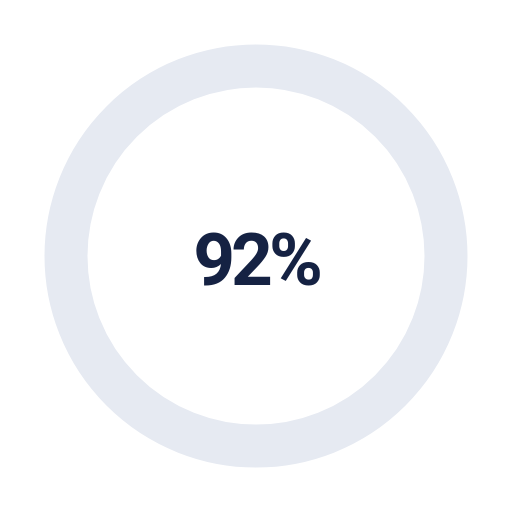
t = 0.00 s
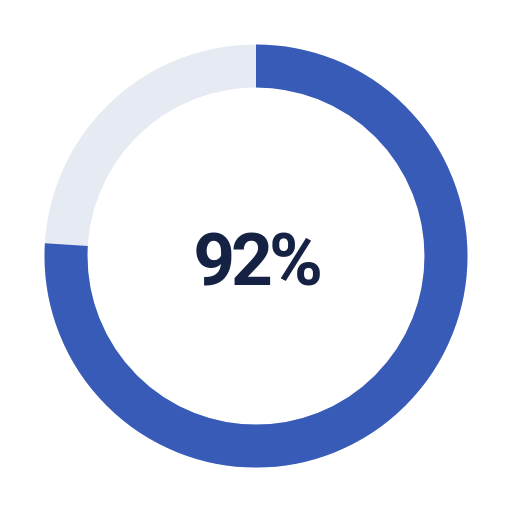
t = 0.70 s
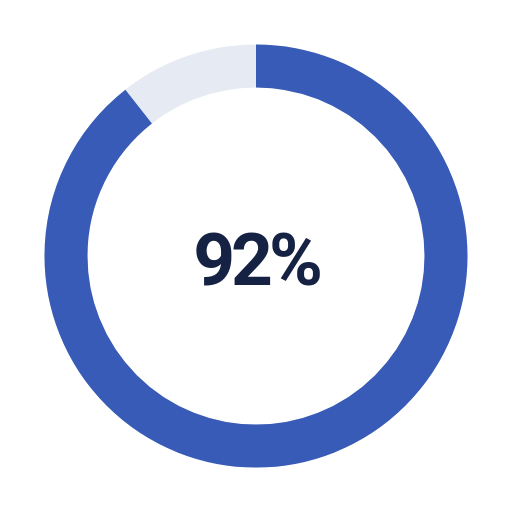
t = 1.40 s
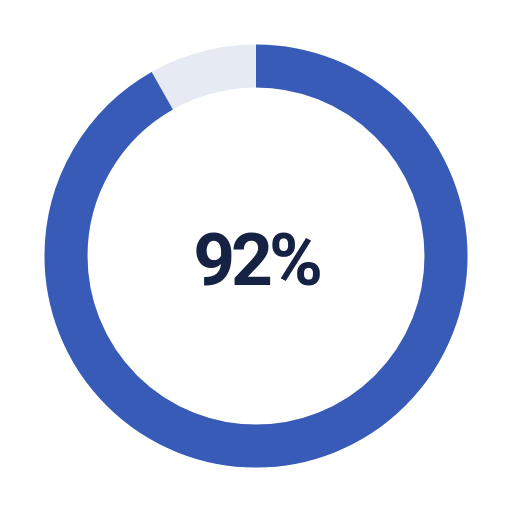
t = 2.10 s
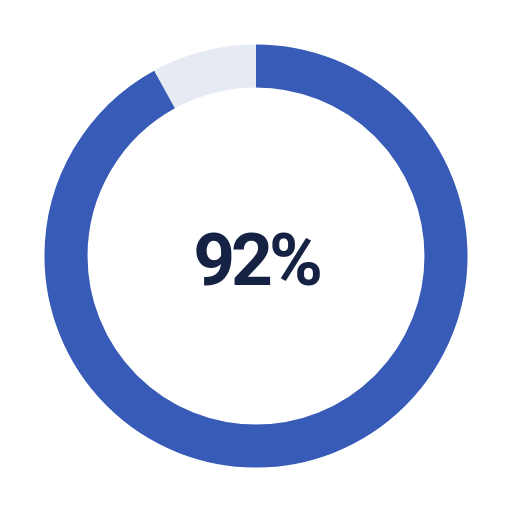
t = 2.80 s

The animated SVG that drew these frames (rendered in a browser with its animation timeline set to each time). Animation: 1 CSS @keyframes rule; one cycle of 2.80 s.

<svg xmlns="http://www.w3.org/2000/svg" width="1024" height="1024" viewBox="0 0 1024 1024" role="img" aria-label="92 percent circular progress animation with transparent background">
  <style>
    .metric-text { font-family: 'Roboto Slab', Roboto, system-ui, sans-serif; font-weight: 700; fill: #152243; letter-spacing: -8px; }
    .progress { stroke-dasharray: 100; stroke-dashoffset: 100; animation: fill92 2.8s cubic-bezier(.16,1,.3,1) forwards; }
    @keyframes fill92 { from { stroke-dashoffset: 100; } to { stroke-dashoffset: 8; } }
    @media (prefers-reduced-motion: reduce) { .progress { animation: none; stroke-dashoffset: 8; } }
  </style>
  <g transform="rotate(-90 512 512)">
    <circle cx="512" cy="512" r="380" fill="none" stroke="#e6eaf2" stroke-width="86" pathLength="100"/>
    <circle class="progress" cx="512" cy="512" r="380" fill="none" stroke="#385bb8" stroke-width="86" pathLength="100"/>
  </g>
  <text class="metric-text" x="512" y="532" text-anchor="middle" dominant-baseline="middle" font-size="146">92%</text>
</svg>
